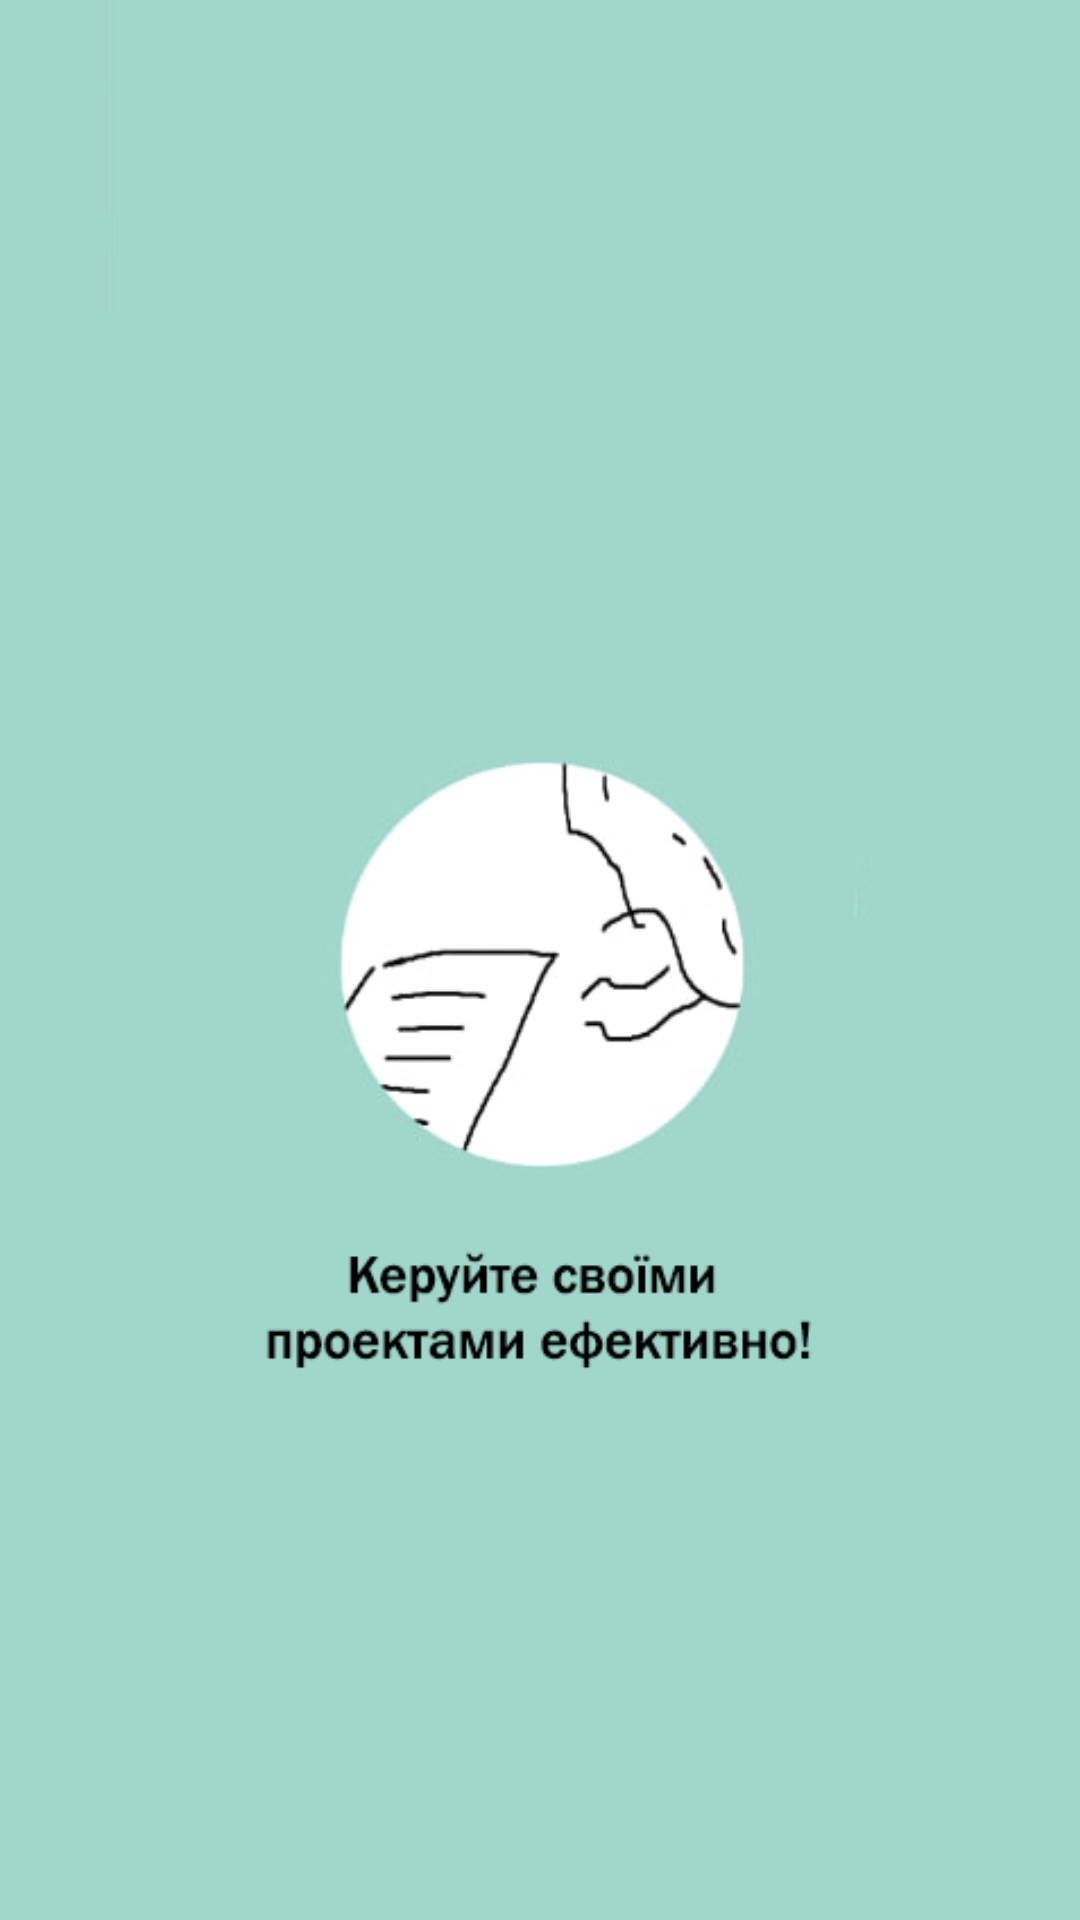

Write the Android layout XML for this screen, with the resource values it uses.
<!-- AndroidManifest.xml: application theme Theme.SplashActivity -->
<!-- res/layout/activity_splash.xml -->
<?xml version="1.0" encoding="utf-8"?>
<RelativeLayout
    xmlns:android="http://schemas.android.com/apk/res/android"
    android:layout_width="match_parent"
    android:layout_height="match_parent"
    android:background="#a1d7ca">

    <ImageView
        android:id="@+id/splash_logo"
        android:layout_width="match_parent"
        android:layout_height="match_parent"
        android:layout_alignParentTop="true"
        android:layout_alignParentEnd="true"
        android:layout_alignParentBottom="true"
        android:layout_marginTop="0dp"
        android:layout_marginEnd="0dp"
        android:layout_marginBottom="0dp"
        android:src="@drawable/splash_screen" />
</RelativeLayout>
<!-- resources referenced by this layout -->
<resources>
  <!-- drawable splash_screen: png bitmap (drawable, 28125 bytes) -->
  <style name="Theme.SplashActivity" parent="Theme.AppCompat.Light.NoActionBar">
          <item name="android:windowBackground">#FFFFFF</item>
      </style>
</resources>
